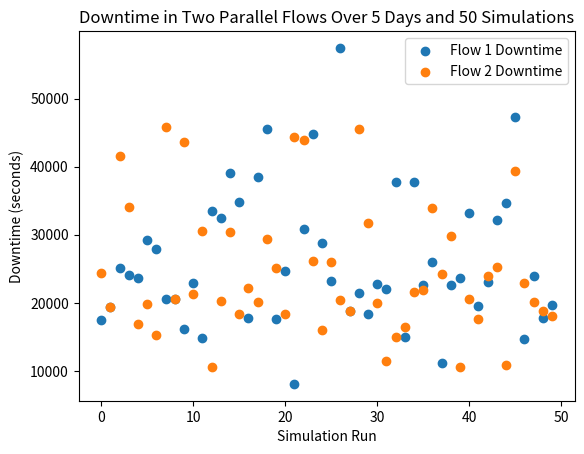

This chart was generated by the following Python code:
import random
import matplotlib.pyplot as plt
from matplotlib.table import Table


def generate_random_mtbf_mttr():
    # Generate random MTBF and MTTR values in seconds
    mtbf = random.uniform(1000, 10000)  # Example: between 1000 and 10000 seconds
    mttr = random.uniform(10, 300)  # Example: between 10 and 300 seconds
    return mtbf, mttr


def simulate_parallel_flows(num_machines, num_simulations, runtime):
    # Initialize lists to store data for each flow
    flow1_downtimes = []
    flow2_downtimes = []

    for _ in range(num_simulations):
        # Generate random MTBF and MTTR values for each machine in each flow
        mtbf_mttr_flow1 = [
            generate_random_mtbf_mttr() for _ in range(num_machines // 2)
        ]
        mtbf_mttr_flow2 = [
            generate_random_mtbf_mttr() for _ in range(num_machines // 2)
        ]

        # Initialize variables to track total downtime for each flow
        total_downtime_flow1 = 0
        total_downtime_flow2 = 0

        for _ in range(runtime):
            # Check if a machine in Flow 1 should fail
            for mtbf, mttr in mtbf_mttr_flow1:
                if random.random() < (1 / mtbf):
                    total_downtime_flow1 += mttr

            # Check if a machine in Flow 2 should fail
            for mtbf, mttr in mtbf_mttr_flow2:
                if random.random() < (1 / mtbf):
                    total_downtime_flow2 += mttr

        # Store total downtime for each flow
        flow1_downtimes.append(total_downtime_flow1)
        flow2_downtimes.append(total_downtime_flow2)

    return flow1_downtimes, flow2_downtimes


def main():
    num_machines = 10
    num_simulations = 50
    runtime_per_day = 8 * 3600  # 8 hours per day, converted to seconds
    num_days = 5

    flow1_downtimes, flow2_downtimes = simulate_parallel_flows(
        num_machines, num_simulations, runtime_per_day * num_days
    )

    # Print a text table showing downtime data for both flows
    print(f"{'Simulation Run':<15} {'Flow 1 Downtime':<15} {'Flow 2 Downtime':<15}")
    for i in range(num_simulations):
        print(f"{i:<15} {flow1_downtimes[i]:<15.2f} {flow2_downtimes[i]:<15.2f}")

    # Calculate the time axis for the chart
    time_axis = [i for i in range(num_simulations)]

    # Plot downtime for each flow
    plt.scatter(time_axis, flow1_downtimes, label="Flow 1 Downtime")
    plt.scatter(time_axis, flow2_downtimes, label="Flow 2 Downtime")

    plt.xlabel("Simulation Run")
    plt.ylabel("Downtime (seconds)")
    plt.legend()
    plt.title(
        f"Downtime in Two Parallel Flows Over {num_days} Days and {num_simulations} Simulations"
    )

    # Create a table showing downtime data for both flows
    table_data = []
    for i in range(num_simulations):
        table_data.append([i, flow1_downtimes[i], flow2_downtimes[i]])

    plt.show()


if __name__ == "__main__":
    main()
